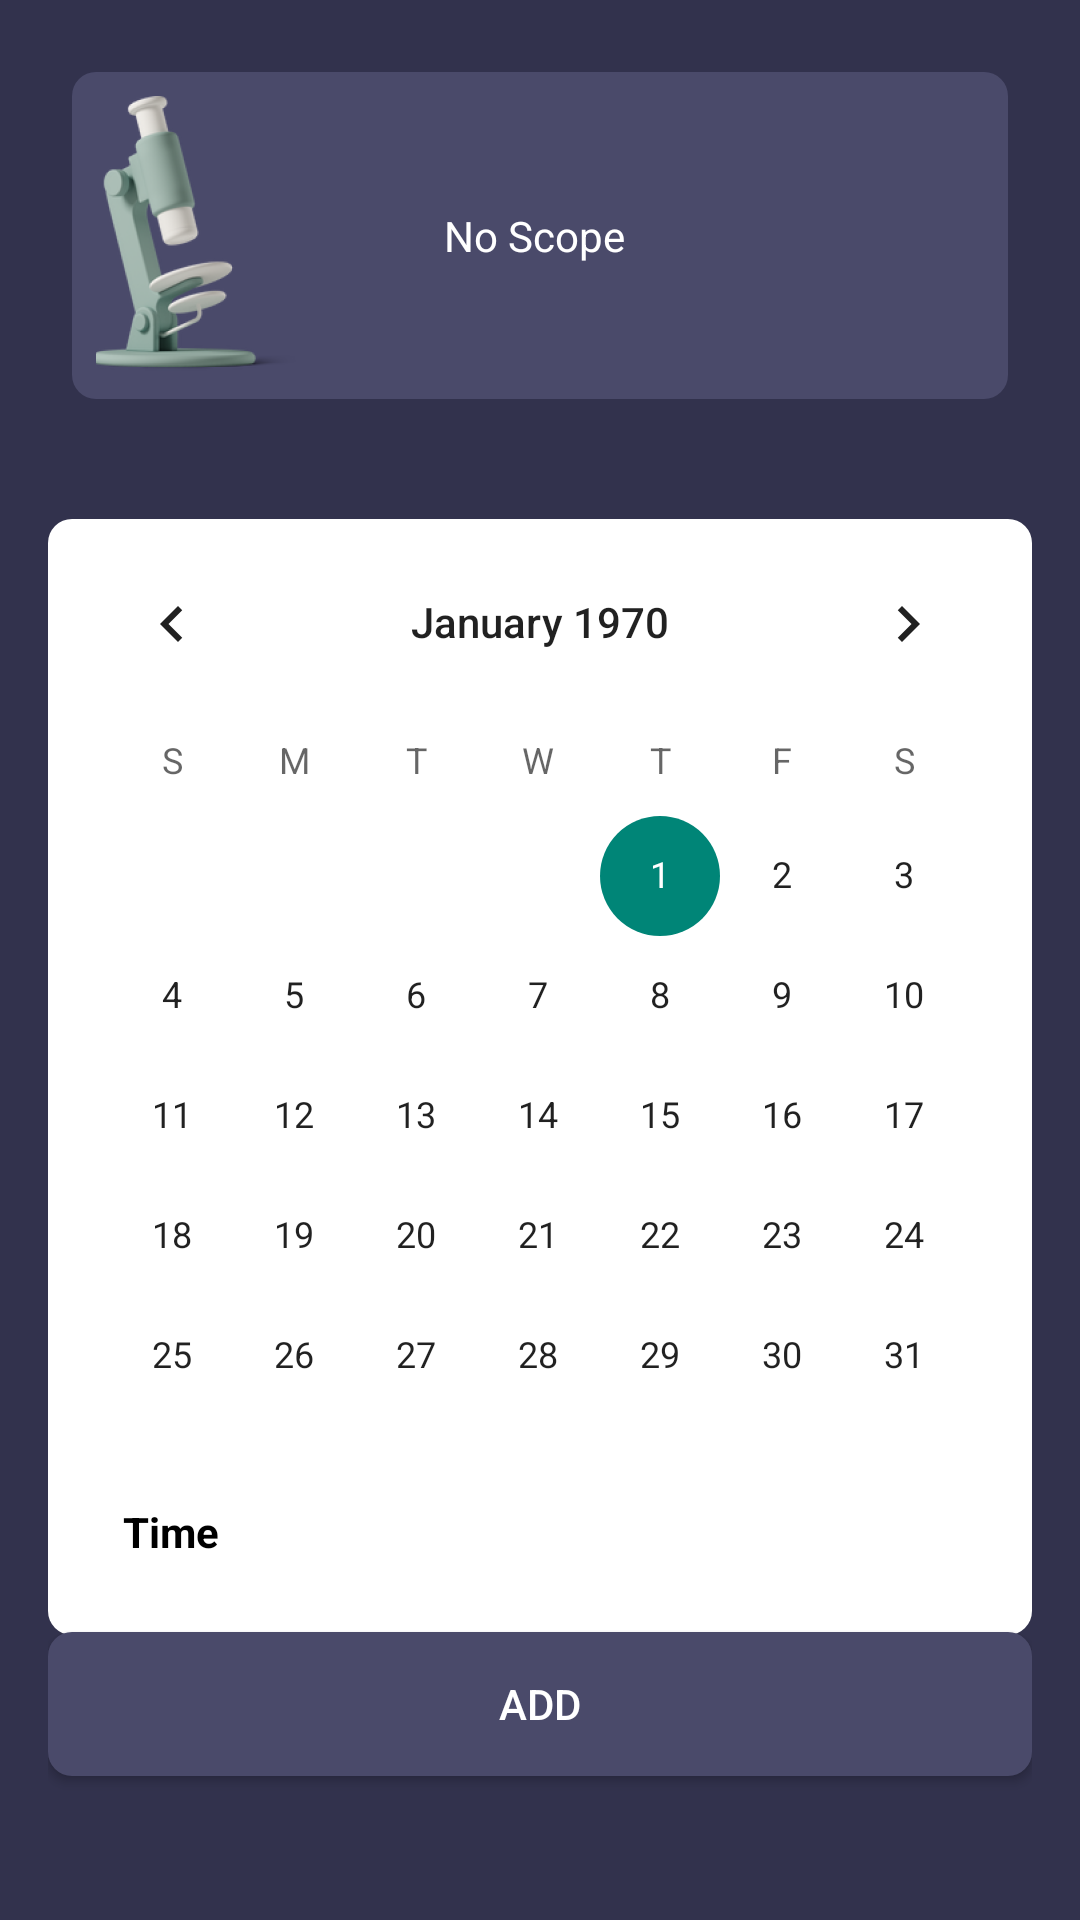

Layout XML and referenced resources for this Android screen:
<!-- AndroidManifest.xml: application theme Theme.SmartTracking -->
<!-- res/layout/fragment_add_scope.xml -->
<?xml version="1.0" encoding="utf-8"?>
<androidx.constraintlayout.widget.ConstraintLayout xmlns:android="http://schemas.android.com/apk/res/android"
    xmlns:app="http://schemas.android.com/apk/res-auto"
    xmlns:tools="http://schemas.android.com/tools"
    android:layout_width="match_parent"
    android:layout_height="match_parent"
    android:padding="@dimen/activity_horizontal_margin"
    android:background="@color/purple"
    tools:context=".ui.add.AddScopeFragment">

    <include
        android:id="@+id/scopeLayout"
        android:layout_width="match_parent"
        android:layout_height="wrap_content"
        android:layout_margin="@dimen/nav_header_vertical_spacing"
        layout="@layout/item_scope"
        app:layout_constraintEnd_toEndOf="parent"
        app:layout_constraintStart_toStartOf="parent"
        app:layout_constraintTop_toTopOf="parent" />

    <include
        android:id="@+id/calendarLayout"
        android:layout_width="match_parent"
        android:layout_height="wrap_content"
        layout="@layout/item_calendar"
        android:layout_marginTop="@dimen/activity_large_vertical_margin"
        app:layout_constraintEnd_toEndOf="parent"
        app:layout_constraintStart_toStartOf="parent"
        app:layout_constraintTop_toBottomOf="@+id/scopeLayout" />

    <androidx.appcompat.widget.AppCompatButton
        android:id="@+id/addScopeBtn"
        android:layout_width="match_parent"
        android:layout_height="wrap_content"
        android:background="@drawable/light_purple_bg"
        android:text="@string/add"
        android:textColor="@color/white"
        android:layout_marginBottom="@dimen/activity_middle_vertical_margin"
        app:layout_constraintBottom_toBottomOf="parent"
        app:layout_constraintEnd_toEndOf="parent"
        app:layout_constraintStart_toStartOf="parent" />

    <include
        android:id="@+id/progressLayout"
        layout="@layout/progress" />
</androidx.constraintlayout.widget.ConstraintLayout>
<!-- res/layout/item_scope.xml (included above) -->
<?xml version="1.0" encoding="utf-8"?>
<androidx.constraintlayout.widget.ConstraintLayout xmlns:android="http://schemas.android.com/apk/res/android"
    xmlns:app="http://schemas.android.com/apk/res-auto"
    xmlns:tools="http://schemas.android.com/tools"
    android:layout_width="match_parent"
    android:layout_height="wrap_content"
    android:padding="@dimen/nav_header_vertical_spacing"
    android:background="@drawable/light_purple_bg">

    <ImageView
        android:id="@+id/scopeImage"
        android:layout_width="wrap_content"
        android:layout_height="wrap_content"
        android:contentDescription="@string/scope_img"
        android:src="@mipmap/scope_img"
        app:layout_constraintBottom_toBottomOf="parent"
        app:layout_constraintStart_toStartOf="parent"
        app:layout_constraintTop_toTopOf="parent" />

    <androidx.appcompat.widget.LinearLayoutCompat
        android:layout_width="match_parent"
        android:layout_height="wrap_content"
        android:orientation="vertical"
        android:layout_marginStart="@dimen/scope_start_margin"
        android:layout_marginEnd="@dimen/scope_end_margin"
        app:layout_constraintBottom_toBottomOf="parent"
        app:layout_constraintStart_toEndOf="@+id/scopeImage"
        app:layout_constraintTop_toTopOf="parent">

        <TextView
            android:id="@+id/scopeTitle"
            android:layout_width="wrap_content"
            android:layout_height="wrap_content"
            android:layout_centerVertical="true"
            android:layout_toEndOf="@+id/scopeImage"
            android:maxEms="12"
            android:maxLines="2"
            android:text="@string/no_scope"
            android:textColor="@color/white"
            tools:text="Scope A" />

        <TextView
            android:id="@+id/scopeDatetime"
            android:layout_width="wrap_content"
            android:layout_height="wrap_content"
            android:layout_below="@+id/scopeTitle"
            android:layout_alignStart="@+id/scopeTitle"
            android:layout_toStartOf="@+id/prevBtn"
            android:textColor="@color/white"
            android:textSize="@dimen/small_font"
            android:maxLines="2"
            android:visibility="gone"
            tools:text="Scheduled at 6/1/2023 10am" />

    </androidx.appcompat.widget.LinearLayoutCompat>


    <ImageButton
        android:id="@+id/prevBtn"
        android:layout_width="wrap_content"
        android:layout_height="wrap_content"
        android:layout_alignTop="@+id/scopeImage"
        android:layout_alignParentEnd="true"
        android:layout_margin="@dimen/activity_vertical_margin"
        android:background="@color/transparent"
        android:contentDescription="@string/prev_btn"
        android:src="@mipmap/arrow_up"
        android:visibility="gone"
        app:layout_constraintEnd_toEndOf="parent"
        app:layout_constraintTop_toTopOf="parent" />

    <ImageButton
        android:id="@+id/nextBtn"
        android:layout_width="wrap_content"
        android:layout_height="wrap_content"
        android:layout_alignBottom="@+id/scopeImage"
        android:layout_alignParentEnd="true"
        android:layout_margin="@dimen/activity_vertical_margin"
        android:background="@color/transparent"
        android:contentDescription="@string/next_btn"
        android:rotation="180"
        android:src="@mipmap/arrow_up"
        android:visibility="gone"
        app:layout_constraintBottom_toBottomOf="parent"
        app:layout_constraintEnd_toEndOf="parent" />
</androidx.constraintlayout.widget.ConstraintLayout>
<!-- res/layout/item_calendar.xml (included above) -->
<?xml version="1.0" encoding="utf-8"?>
<androidx.constraintlayout.widget.ConstraintLayout xmlns:android="http://schemas.android.com/apk/res/android"
    xmlns:app="http://schemas.android.com/apk/res-auto"
    xmlns:tools="http://schemas.android.com/tools"
    android:layout_width="match_parent"
    android:layout_height="wrap_content"
    android:background="@drawable/white_bg">

    <CalendarView
        android:id="@+id/calendarView"
        android:layout_width="match_parent"
        android:layout_height="wrap_content"
        android:paddingBottom="@dimen/activity_middle_vertical_margin"
        android:theme="@style/Theme.AppCompat.Light"
        app:layout_constraintEnd_toEndOf="parent"
        app:layout_constraintStart_toStartOf="parent"
        app:layout_constraintTop_toTopOf="parent">

    </CalendarView>

    <TextView
        android:layout_width="wrap_content"
        android:layout_height="wrap_content"
        android:text="@string/time"
        android:textStyle="bold"
        android:background="@drawable/white_bg"
        android:padding="@dimen/nav_header_vertical_spacing"
        android:layout_margin="@dimen/activity_vertical_margin"
        android:textColor="@color/black"
        app:layout_constraintBottom_toBottomOf="@+id/calendarView"
        app:layout_constraintStart_toStartOf="parent"  />

    <TextClock
        android:id="@+id/clock"
        android:visibility="gone"
        android:layout_width="wrap_content"
        android:layout_height="wrap_content"
        android:background="@drawable/grey_bg"
        android:padding="@dimen/nav_header_vertical_spacing"
        android:layout_margin="@dimen/activity_vertical_margin"
        android:textColor="@color/black"
        app:layout_constraintBottom_toBottomOf="@+id/calendarView"
        app:layout_constraintEnd_toEndOf="parent"  />

    <TextView
        android:id="@+id/timeText"
        android:visibility="gone"
        android:layout_width="wrap_content"
        android:layout_height="wrap_content"
        android:background="@drawable/grey_bg"
        android:padding="@dimen/nav_header_vertical_spacing"
        android:layout_margin="@dimen/activity_vertical_margin"
        android:textColor="@color/black"
        app:layout_constraintBottom_toBottomOf="@+id/calendarView"
        app:layout_constraintEnd_toEndOf="parent"
        tools:text="12:00 PM"/>
</androidx.constraintlayout.widget.ConstraintLayout>
<!-- res/layout/progress.xml (included above) -->
<?xml version="1.0" encoding="utf-8"?>
<ProgressBar xmlns:android="http://schemas.android.com/apk/res/android"
    xmlns:app="http://schemas.android.com/apk/res-auto"
    android:id="@+id/progressBar"
    android:visibility="gone"
    android:layout_width="wrap_content"
    android:layout_height="wrap_content"
    android:layout_centerInParent="true"
    app:layout_constraintBottom_toBottomOf="parent"
    app:layout_constraintEnd_toEndOf="parent"
    app:layout_constraintStart_toStartOf="parent"
    app:layout_constraintTop_toTopOf="parent">
</ProgressBar>
<!-- resources referenced by this layout -->
<resources>
  <color name="black">#FF000000</color>
  <color name="purple">#32324D</color>
  <color name="transparent">#00FFFFFF</color>
  <color name="white">#FFFFFFFF</color>
  <dimen name="activity_horizontal_margin">16dp</dimen>
  <dimen name="activity_large_vertical_margin">40dp</dimen>
  <dimen name="activity_middle_vertical_margin">32dp</dimen>
  <dimen name="activity_vertical_margin">16dp</dimen>
  <dimen name="nav_header_vertical_spacing">8dp</dimen>
  <dimen name="scope_end_margin">48dp</dimen>
  <dimen name="scope_start_margin">116dp</dimen>
  <dimen name="small_font">12sp</dimen>
  <!-- drawable grey_bg (drawable) -->
  <?xml version="1.0" encoding="UTF-8"?>
  <shape xmlns:android="http://schemas.android.com/apk/res/android">
      <solid android:color="@color/grey"/>
  
      <padding android:left="1dp"
          android:top="1dp"
          android:right="1dp"
          android:bottom="1dp" />
  
      <corners android:radius="@dimen/small_radius" />
  </shape>
  <!-- drawable light_purple_bg (drawable) -->
  <?xml version="1.0" encoding="UTF-8"?>
  <shape xmlns:android="http://schemas.android.com/apk/res/android">
      <solid android:color="@color/light_purple"/>
  
      <padding android:left="1dp"
          android:top="1dp"
          android:right="1dp"
          android:bottom="1dp" />
  
      <corners android:radius="@dimen/bg_radius" />
  </shape>
  <!-- drawable white_bg (drawable) -->
  <?xml version="1.0" encoding="UTF-8"?>
  <shape xmlns:android="http://schemas.android.com/apk/res/android">
      <solid android:color="@color/white"/>
  
      <padding android:left="1dp"
          android:top="1dp"
          android:right="1dp"
          android:bottom="1dp" />
  
      <corners android:radius="@dimen/bg_radius" />
  </shape>
  <!-- mipmap arrow_up: png bitmap (mipmap-hdpi, 283 bytes) -->
  <!-- mipmap scope_img: png bitmap (mipmap-hdpi, 12940 bytes) -->
  <string name="add">Add</string>
  <string name="next_btn" translatable="false">Next button</string>
  <string name="no_scope">No Scope</string>
  <string name="prev_btn" translatable="false">Previous button</string>
  <string name="scope_img" translatable="false">Scope Image</string>
  <string name="time">Time</string>
  <style name="Theme.SmartTracking" parent="Theme.MaterialComponents.DayNight.DarkActionBar">
          
          <item name="colorPrimary">@color/purple</item>
          <item name="colorPrimaryVariant">@color/purple</item>
          <item name="colorOnPrimary">@color/white</item>
          
          <item name="colorSecondary">@color/teal_200</item>
          <item name="colorSecondaryVariant">@color/teal_700</item>
          <item name="colorOnSecondary">@color/black</item>
          
          <item name="android:statusBarColor">?attr/colorPrimaryVariant</item>
          
      </style>
  <color name="grey">#ECECEC</color>
  <dimen name="small_radius">4dp</dimen>
  <color name="light_purple">#4A4A6A</color>
  <dimen name="bg_radius">8dp</dimen>
  <color name="teal_200">#FF03DAC5</color>
  <color name="teal_700">#FF018786</color>
</resources>
